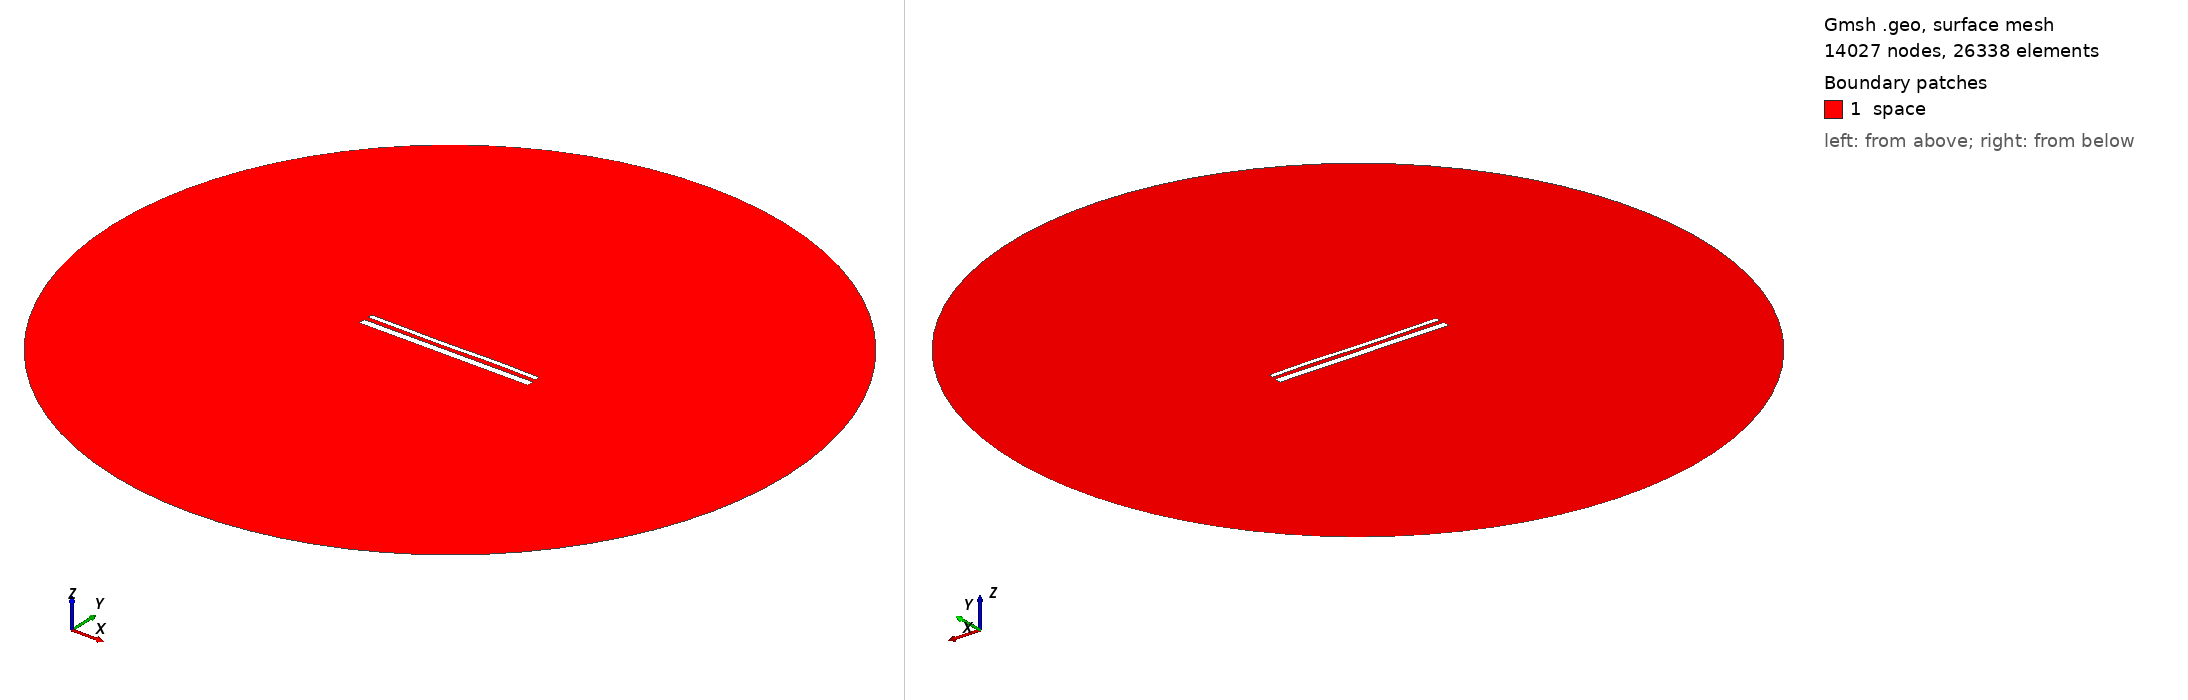

Gmsh geometry script, surface-meshed: 14027 nodes, 26338 surface elements. Boundary patches (legend numbers): 1 space. Left view from above one corner, right view from below the opposite corner. Legend entries are the model's physical surfaces. The drawing asked Gmsh for element sizes between 1% and 20% of the model's largest extent; the script's own settings can give other sizes.

=== 15154.geo (drawn) ===
//---------------------------------------
// Geometry kernel
//---------------------------------------

SetFactory("OpenCASCADE");



//---------------------------------------
// Parameters of the geometry
//---------------------------------------

// Overetch of the upper plate
overetch = 0.5;

// Distance between the plates
distance = 2.5;

// Discretization over the x axis (for the deformation)
nx = 50; 

// Length of the plate
L = 100 - overetch; 

// Number of modes
n = 4; 

// 1st mode coefficient
coeff(1) = -0.075;
beta(1) = 0.596864 * 3.1415926535 / L;

// 2nd mode coefficient
coeff(2) = -0.075;
beta(2) = 1.49418 * 3.1415926535 / L;

// 3rd mode coefficient
coeff(3) = -0.15;
beta(3) = 2.50025 * 3.1415926535 / L;

// 4th mode coefficient
coeff(4) = 0.07499999999999998;
beta(4) = 3.49999 * 3.1415926535 / L;



//---------------------------------------
// Upper plate (deformed rectangle)
//---------------------------------------

// Coordiantes of the upper plate
xmin = -50;
xmax = 50 - overetch;

// Height of the upper plate
yheight = 4 - 2 * overetch;

// Indexes of the points
UpperID[] = {};
LowerID[] = {};
LeftID[] = {};
RightID[] = {};

// Point index
p = 1;

// Horizontal edges
For i In {1:nx}
    x = xmin + (i-1)*(xmax - xmin)/(nx-1);

    y_bottom = distance / 2 + overetch;
    For j In {1:n}
        C = (Cosh(beta(j)*L) + Cos(beta(j)*L)) / (Sinh(beta(j)*L) + Sin(beta(j)*L));
        y_bottom  = y_bottom + coeff(j) * (Cosh(beta(j)*(x+50)) - Cos(beta(j)*(x+50)) - C * (Sinh(beta(j)*(x+50)) - Sin(beta(j)*(x+50))));
    EndFor

    y_top = y_bottom + yheight;

    Point(p) = {x, y_top, 0, 1.0};
    UpperID[i] = p;
    p = p + 1;

    Point(p) = {x, y_bottom, 0, 1.0};
    LowerID[i] = p;
    p = p + 1;
EndFor

// Create point lists
UpperPts[] = {}; LowerPts[] = {};
For i In {1:nx}
  UpperPts[] += {UpperID[i]};
  LowerPts[] += {LowerID[i]};
EndFor

// Build splines
Spline(1) = {UpperPts[]};
Spline(2) = {LowerPts[]};
Line(3) = {LowerPts[nx-1], UpperPts[nx-1]};
Line(4) = {LowerPts[0], UpperPts[0]};

// Build the plane surface
Curve Loop(1) = {2, 3, -1, -4};
Plane Surface(1) = {1};



//---------------------------------------
// Lower plate (rectangle)
//---------------------------------------

// Vertices
Point(1001) = {-50, -1, 0, 1.0};
Point(1002) = { 50, -1, 0, 1.0};
Point(1003) = { 50,  -5, 0, 1.0};
Point(1004) = {-50,  -5, 0, 1.0};

// Edges
Line(5) = {1001, 1002};
Line(6) = {1002, 1003};
Line(7) = {1003, 1004};
Line(8) = {1004, 1001};

// Plane surface
Line Loop(2) = {5, 6, 7, 8};
Plane Surface(2) = {2}; 



//---------------------------------------
// Outer (fictious) boundary
//---------------------------------------

// Points
Point(1005) = {0, 0, 0};       // Center
Point(1006) = {200, 0, 0};     // Start point
Point(1007) = {0, 200, 0};     // 90 degrees
Point(1008) = {-200, 0, 0};    // 180 degrees
Point(1009) = {0, -200, 0};    // 270 degrees

// Circle arcs (each needs start, center, end)
Circle(9) = {1006, 1005, 1007};
Circle(10) = {1007, 1005, 1008};
Circle(11) = {1008, 1005, 1009};
Circle(12) = {1009, 1005, 1006};

// Plane surface for the entire domain
Curve Loop(3) = {9, 10, 11, 12};
Surface(3) = {3};

// Subtract the plates from the whole domain to obtain the actual domain where we want to solve the equations
BooleanDifference{ Surface{3}; Delete; }{ Surface{1}; Surface{2}; Delete; }




//---------------------------------------
// Transfinite Lines/Curves
//---------------------------------------

// Set the number of points on the boundaries
r = 7;

// Plates
Transfinite Curve {1, 2} = 50*r Using Progression 1;
Transfinite Curve {3, 4} = 2*r Using Progression 1;
Transfinite Line {5, 7} = 50*r Using Progression 1;
Transfinite Line {6, 8} = 2*r Using Progression 1;

// Outer boundary
Transfinite Line {9, 10, 11, 12} = 20 Using Progression 1;



//---------------------------------------
// Physical groups
//---------------------------------------                

// Physical curves (boundaries)
Physical Line("force_segment", 10) = {2};
Physical Line("upper_plate", 11) = {1, 3, 4};
Physical Line("lower_plate", 12) = {5, 6, 7, 8};
Physical Line("boundary", 20) = {9, 10, 11, 12};

// Physical Surfaces
Physical Surface("space", 30) = {3};



//---------------------------------------
// 6. Generate the Mesh
//---------------------------------------

// 2D mesh generation
Mesh 2;
